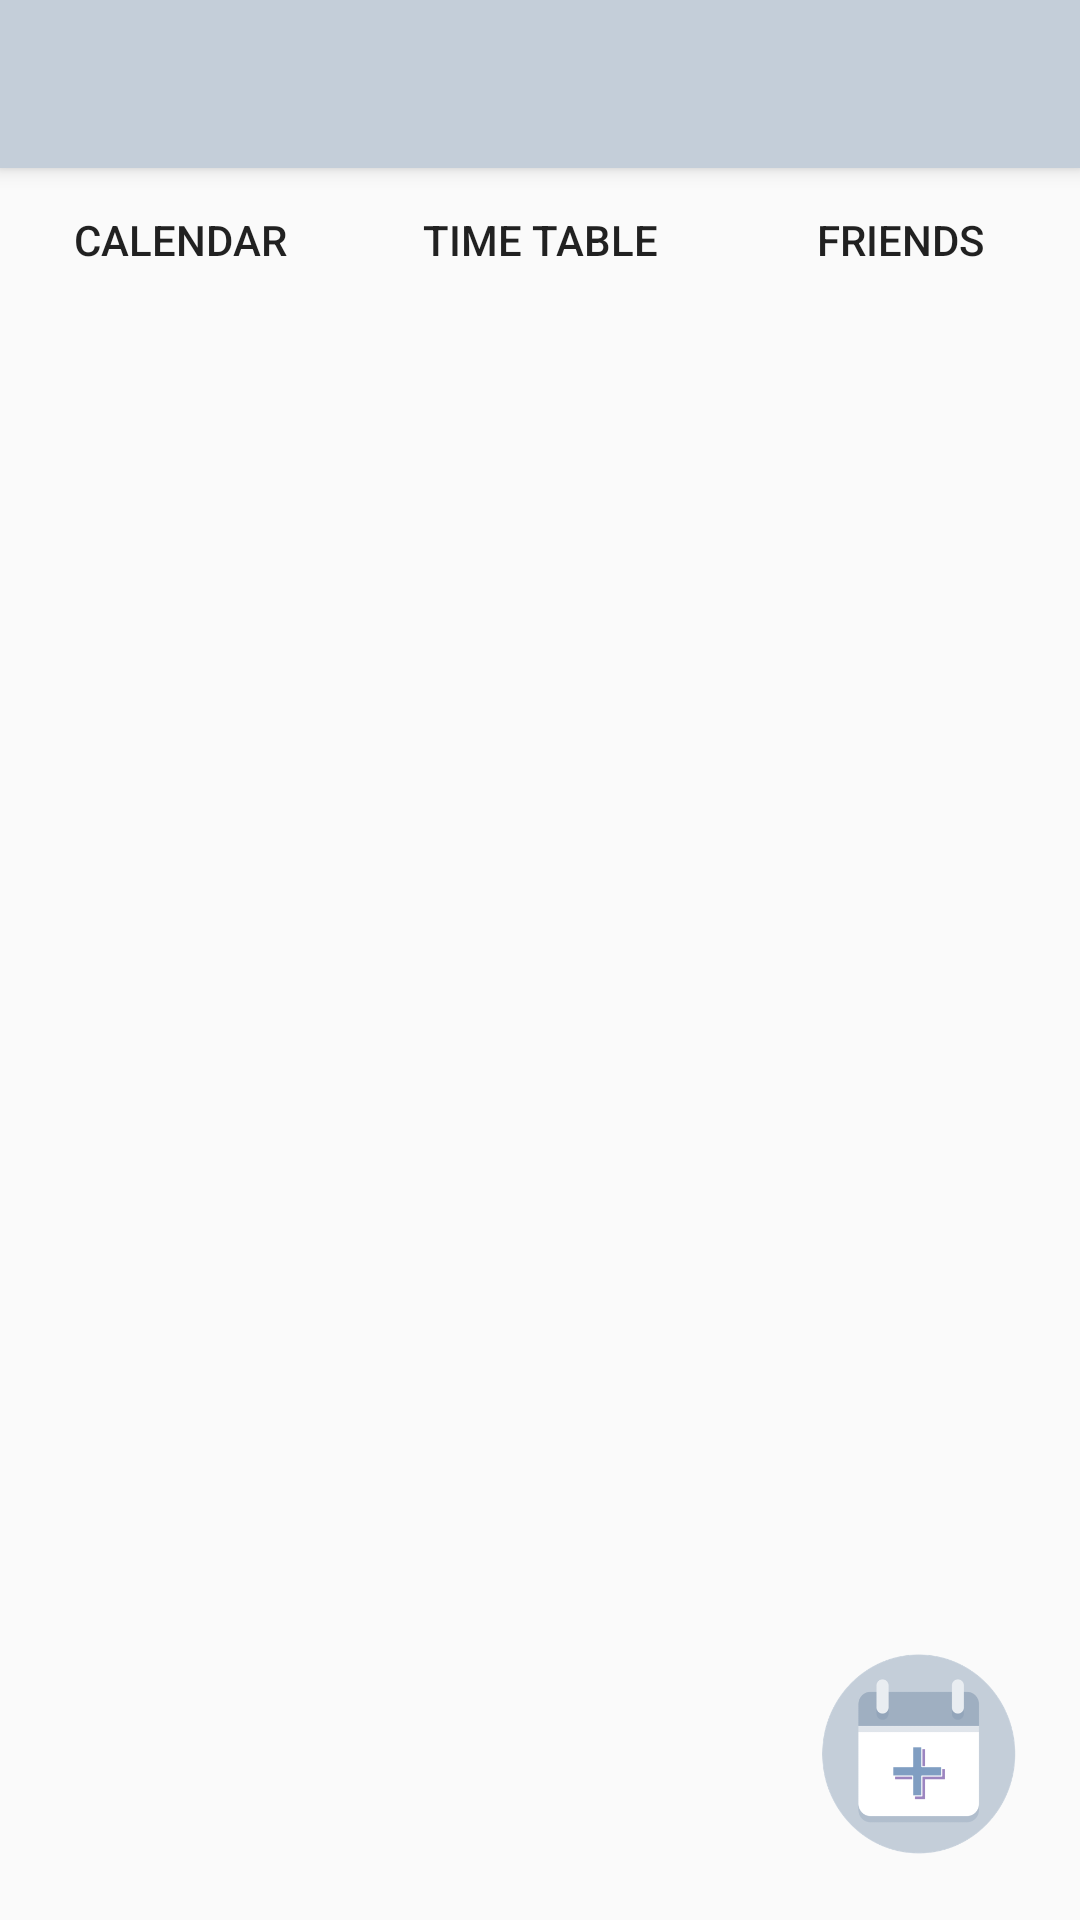

Write the Android layout XML for this screen, with the resource values it uses.
<!-- AndroidManifest.xml: application theme AppTheme -->
<!-- res/layout/activity_main.xml -->
<?xml version="1.0" encoding="utf-8"?>
<LinearLayout xmlns:android="http://schemas.android.com/apk/res/android"
    xmlns:tools="http://schemas.android.com/tools"
    android:layout_width="match_parent"
    android:layout_height="match_parent"
    xmlns:app="http://schemas.android.com/apk/res-auto"
    tools:context=".MainActivity"
    android:orientation="vertical">

    <android.support.v7.widget.Toolbar
        android:id="@+id/my_toolbar"
        android:layout_width="match_parent"
        android:layout_height="?attr/actionBarSize"
        android:background="#c4ced9"
        android:elevation="4dp"
        android:theme="@style/ThemeOverlay.AppCompat.ActionBar"
        app:popupTheme="@style/ThemeOverlay.AppCompat.Light">

    </android.support.v7.widget.Toolbar>

    <FrameLayout
        android:layout_width="match_parent"
        android:layout_height="match_parent">
        <LinearLayout
            android:orientation="vertical"
            android:layout_width="match_parent"
            android:layout_height="match_parent"
            tools:layout_editor_absoluteY="8dp"
            tools:layout_editor_absoluteX="8dp">
            <LinearLayout
                android:orientation="horizontal"
                android:layout_width="match_parent"
                android:layout_height="wrap_content">
                <Button
                    android:background="@drawable/white_edge"
                    android:id="@+id/button1"
                    android:layout_weight="1"
                    android:layout_width="wrap_content"
                    android:layout_height="wrap_content"
                    android:text="Calendar"/>
                <Button
                    android:background="@drawable/white_edge"
                    android:id="@+id/button2"
                    android:layout_weight="1"
                    android:layout_width="wrap_content"
                    android:layout_height="wrap_content"
                    android:text="Time Table"/>
                <Button
                    android:background="@drawable/white_edge"
                    android:id="@+id/button3"
                    android:layout_weight="1"
                    android:layout_width="wrap_content"
                    android:layout_height="wrap_content"
                    android:text="Friends"/>

            </LinearLayout>

            <android.support.v4.view.ViewPager
                android:id="@+id/viewPager"
                android:layout_width="match_parent"
                android:layout_height="match_parent"/>
        </LinearLayout>
        <ImageView
            android:id="@+id/button4"
            android:layout_gravity="right|bottom"
            android:src="@drawable/add_plus"
            android:layout_width="70dp"
            android:layout_height="70dp"
            android:layout_marginBottom="20dp"
            android:layout_marginRight="20dp"/>
        
            
            
            
            
            
            

    </FrameLayout>


</LinearLayout>
<!-- resources referenced by this layout -->
<resources>
  <!-- drawable add_plus: png bitmap (drawable, 20510 bytes) -->
  <!-- drawable white_edge (drawable) -->
  <?xml version="1.0" encoding="utf-8"?>
  <selector xmlns:android="http://schemas.android.com/apk/res/android">
      <selector xmlns:android="http://schemas.android.com/apk/res/android">
          <item android:top="1dp">
              <shape android:shape="rectangle">
                  <stroke android:width="1dp" android:color="#FFDDDDDD" />
                  <solid android:color="#ffffff" />
              </shape>
          </item>
      </selector>
  </selector>
  <style name="AppTheme" parent="Theme.AppCompat.Light.NoActionBar">
          
          <item name="colorPrimary">@color/colorPrimary</item>
          <item name="colorPrimaryDark">#3065AC</item>
          <item name="colorAccent">@color/colorAccent</item>
      </style>
  <!-- not gathered from this repository: default colours our renderer supplied (Android Studio template values) -->
  <color name="colorPrimary">#FF6200EE</color>
  <color name="colorAccent">#FF03DAC5</color>
</resources>
